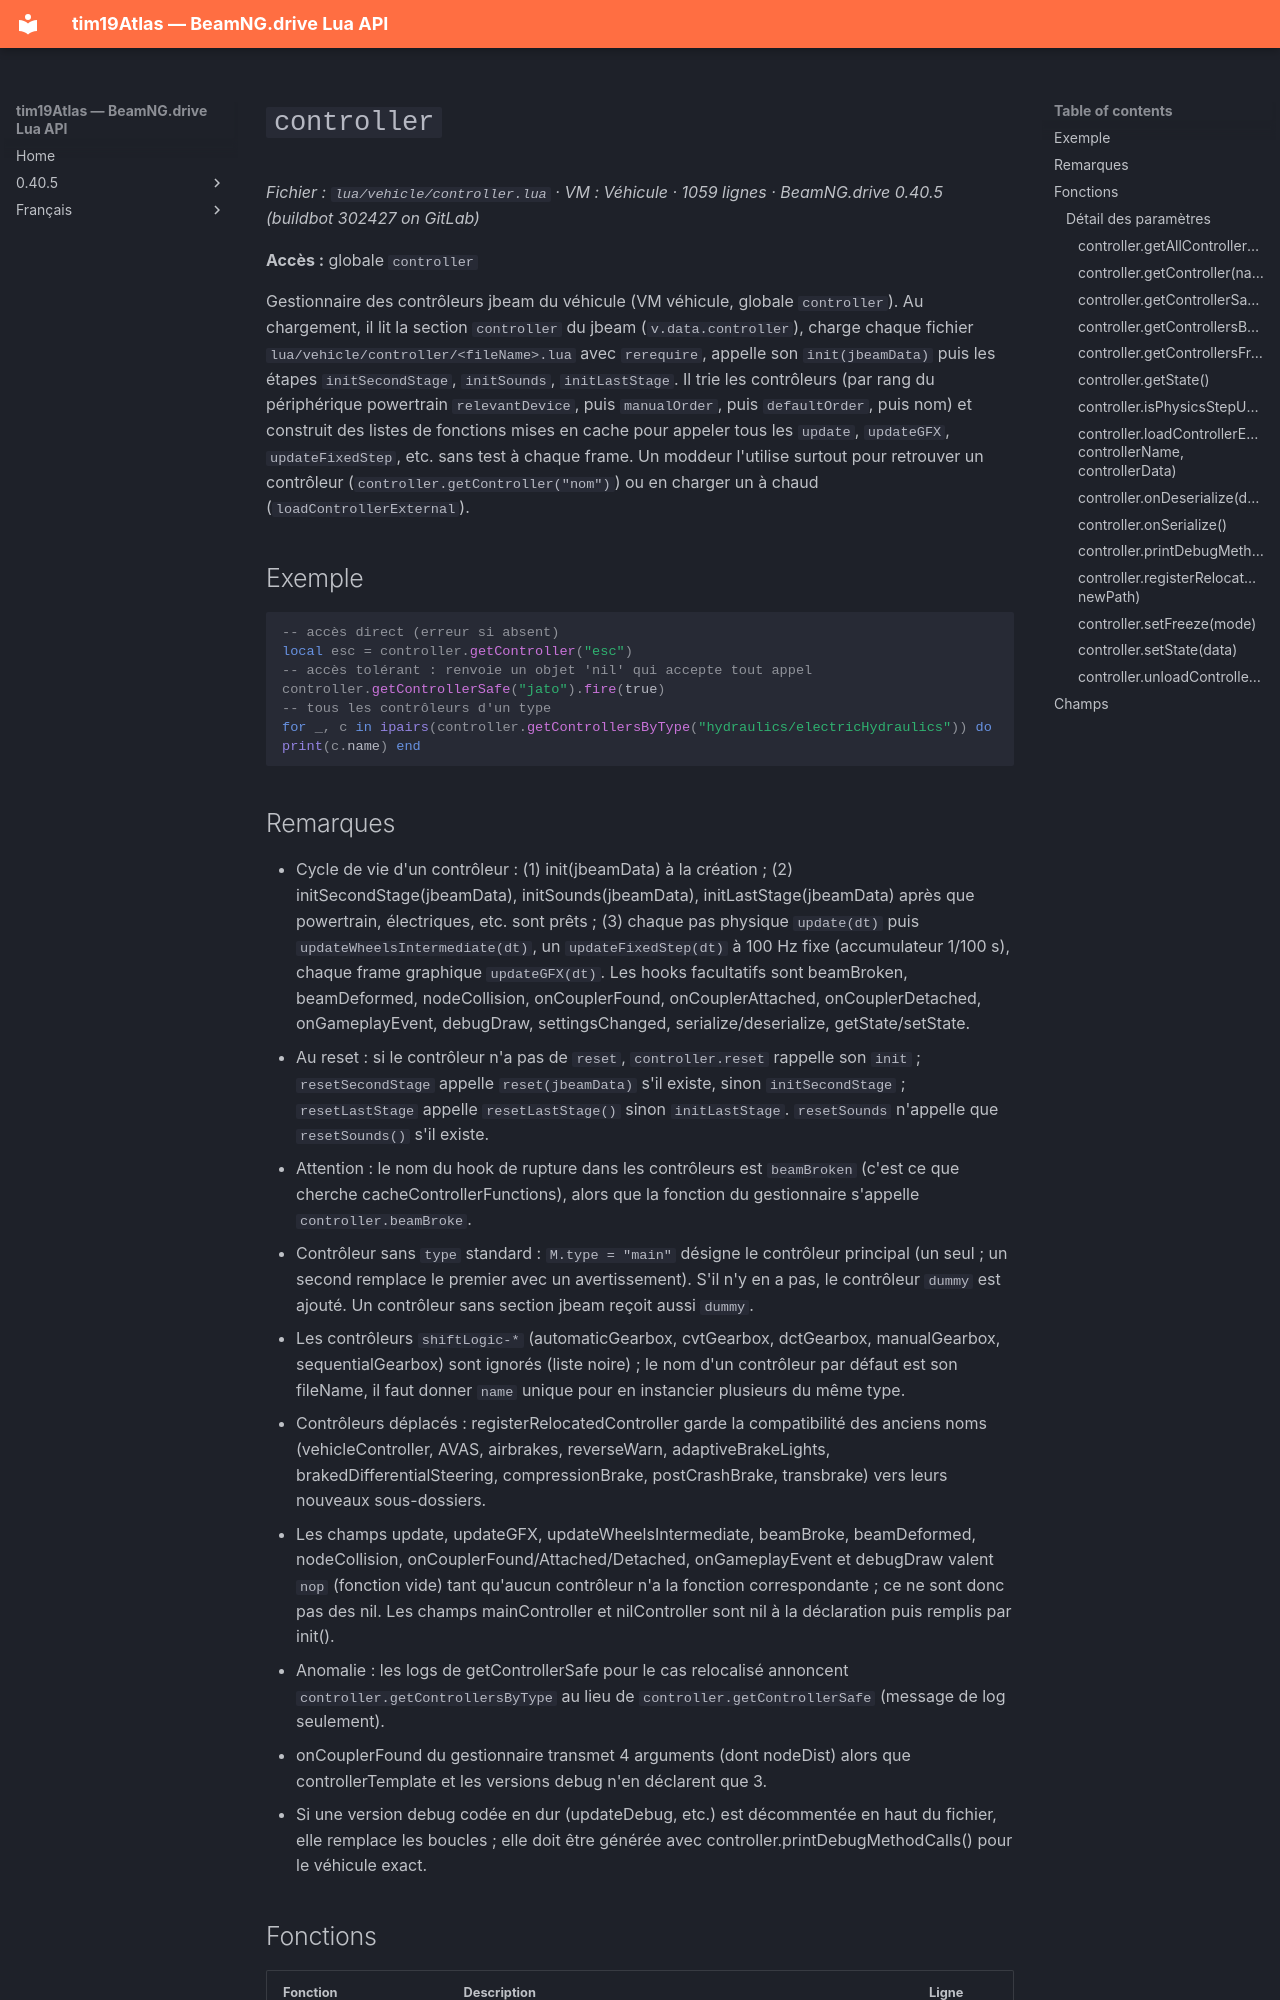

repository: Tim0219800/beamng-lua-atlas · page: fr/0.40.5/vehicle/controller.html · generator: mkdocs

# `controller`

*Fichier : `lua/vehicle/controller.lua` · VM : Véhicule · 1059 lignes · BeamNG.drive 0.40.5 (buildbot 302427 on GitLab)*

**Accès :** globale `controller`

Gestionnaire des contrôleurs jbeam du véhicule (VM véhicule, globale `controller`). Au chargement, il lit la section `controller` du jbeam (`v.data.controller`), charge chaque fichier `lua/vehicle/controller/<fileName>.lua` avec `rerequire`, appelle son `init(jbeamData)` puis les étapes `initSecondStage`, `initSounds`, `initLastStage`. Il trie les contrôleurs (par rang du périphérique powertrain `relevantDevice`, puis `manualOrder`, puis `defaultOrder`, puis nom) et construit des listes de fonctions mises en cache pour appeler tous les `update`, `updateGFX`, `updateFixedStep`, etc. sans test à chaque frame. Un moddeur l'utilise surtout pour retrouver un contrôleur (`controller.getController("nom")`) ou en charger un à chaud (`loadControllerExternal`).

## Exemple

```lua
-- accès direct (erreur si absent)
local esc = controller.getController("esc")
-- accès tolérant : renvoie un objet 'nil' qui accepte tout appel
controller.getControllerSafe("jato").fire(true)
-- tous les contrôleurs d'un type
for _, c in ipairs(controller.getControllersByType("hydraulics/electricHydraulics")) do print(c.name) end
```
